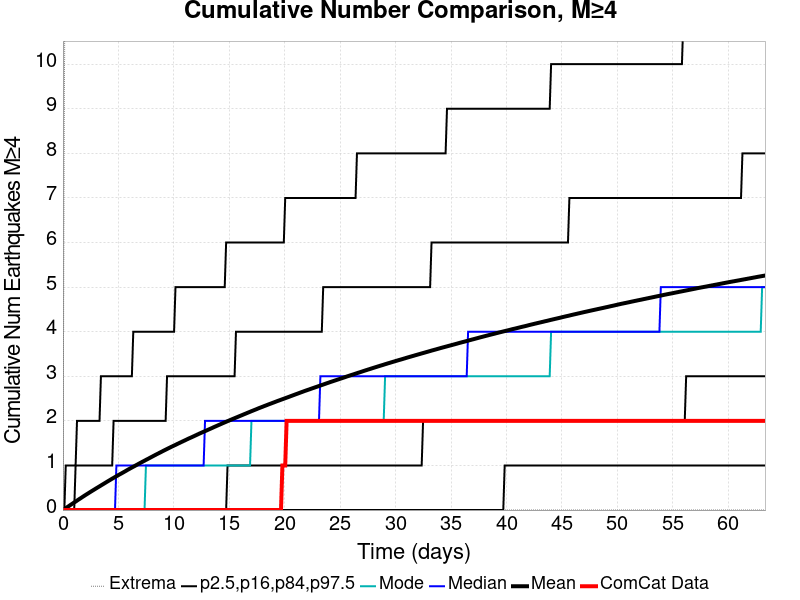

Data behind this chart, as committed beside it:
Time (days), ComCat Data, Simulation Mean, Simulation Median, Simulation Mode, Simulation Minimum, Simulation Maximum, 2.5 %-ile, 16 %-ile, 84 %-ile, 97.5 %-ile
0.0, 0.0, 0.0, 0.0, 0.0, 0.0, 0.0, 0.0, 0.0, 0.0, 0.0
0.1269, 0.0, 0.02133, 0.0, 0.0, 0.0, 9.0, 0.0, 0.0, 0.0, 0.0
0.2537, 0.0, 0.04221, 0.0, 0.0, 0.0, 16.0, 0.0, 0.0, 0.0, 1.0
0.3806, 0.0, 0.06408, 0.0, 0.0, 0.0, 20.0, 0.0, 0.0, 0.0, 1.0
0.5075, 0.0, 0.08486, 0.0, 0.0, 0.0, 21.0, 0.0, 0.0, 0.0, 1.0
0.6344, 0.0, 0.1068, 0.0, 0.0, 0.0, 21.0, 0.0, 0.0, 0.0, 1.0
0.7612, 0.0, 0.1282, 0.0, 0.0, 0.0, 22.0, 0.0, 0.0, 0.0, 1.0
0.8881, 0.0, 0.149, 0.0, 0.0, 0.0, 23.0, 0.0, 0.0, 0.0, 1.0
1.015, 0.0, 0.1699, 0.0, 0.0, 0.0, 23.0, 0.0, 0.0, 0.0, 1.0
1.142, 0.0, 0.1908, 0.0, 0.0, 0.0, 23.0, 0.0, 0.0, 1.0, 1.0
1.269, 0.0, 0.2119, 0.0, 0.0, 0.0, 23.0, 0.0, 0.0, 1.0, 2.0
1.396, 0.0, 0.2335, 0.0, 0.0, 0.0, 24.0, 0.0, 0.0, 1.0, 2.0
1.522, 0.0, 0.2539, 0.0, 0.0, 0.0, 24.0, 0.0, 0.0, 1.0, 2.0
1.649, 0.0, 0.2742, 0.0, 0.0, 0.0, 24.0, 0.0, 0.0, 1.0, 2.0
1.776, 0.0, 0.2954, 0.0, 0.0, 0.0, 24.0, 0.0, 0.0, 1.0, 2.0
1.903, 0.0, 0.3159, 0.0, 0.0, 0.0, 24.0, 0.0, 0.0, 1.0, 2.0
2.03, 0.0, 0.3367, 0.0, 0.0, 0.0, 26.0, 0.0, 0.0, 1.0, 2.0
2.157, 0.0, 0.3563, 0.0, 0.0, 0.0, 26.0, 0.0, 0.0, 1.0, 2.0
2.284, 0.0, 0.3763, 0.0, 0.0, 0.0, 26.0, 0.0, 0.0, 1.0, 2.0
2.411, 0.0, 0.3962, 0.0, 0.0, 0.0, 26.0, 0.0, 0.0, 1.0, 2.0
2.537, 0.0, 0.416, 0.0, 0.0, 0.0, 26.0, 0.0, 0.0, 1.0, 2.0
2.664, 0.0, 0.4354, 0.0, 0.0, 0.0, 26.0, 0.0, 0.0, 1.0, 2.0
2.791, 0.0, 0.4548, 0.0, 0.0, 0.0, 26.0, 0.0, 0.0, 1.0, 2.0
2.918, 0.0, 0.4743, 0.0, 0.0, 0.0, 26.0, 0.0, 0.0, 1.0, 2.0
3.045, 0.0, 0.4937, 0.0, 0.0, 0.0, 26.0, 0.0, 0.0, 1.0, 2.0
3.172, 0.0, 0.5128, 0.0, 0.0, 0.0, 26.0, 0.0, 0.0, 1.0, 2.0
3.299, 0.0, 0.5318, 0.0, 0.0, 0.0, 26.0, 0.0, 0.0, 1.0, 2.0
3.426, 0.0, 0.5512, 0.0, 0.0, 0.0, 26.0, 0.0, 0.0, 1.0, 3.0
3.552, 0.0, 0.5706, 0.0, 0.0, 0.0, 26.0, 0.0, 0.0, 1.0, 3.0
3.679, 0.0, 0.5894, 0.0, 0.0, 0.0, 28.0, 0.0, 0.0, 1.0, 3.0
3.806, 0.0, 0.6089, 0.0, 0.0, 0.0, 28.0, 0.0, 0.0, 1.0, 3.0
3.933, 0.0, 0.6281, 0.0, 0.0, 0.0, 29.0, 0.0, 0.0, 1.0, 3.0
4.06, 0.0, 0.6472, 0.0, 0.0, 0.0, 29.0, 0.0, 0.0, 1.0, 3.0
4.187, 0.0, 0.6659, 0.0, 0.0, 0.0, 29.0, 0.0, 0.0, 1.0, 3.0
4.314, 0.0, 0.6847, 0.0, 0.0, 0.0, 29.0, 0.0, 0.0, 1.0, 3.0
4.441, 0.0, 0.7038, 0.0, 0.0, 0.0, 29.0, 0.0, 0.0, 1.0, 3.0
4.567, 0.0, 0.7214, 0.0, 0.0, 0.0, 29.0, 0.0, 0.0, 2.0, 3.0
4.694, 0.0, 0.7404, 0.0, 0.0, 0.0, 29.0, 0.0, 0.0, 2.0, 3.0
4.821, 0.0, 0.7583, 1.0, 0.0, 0.0, 29.0, 0.0, 0.0, 2.0, 3.0
4.948, 0.0, 0.7766, 1.0, 0.0, 0.0, 29.0, 0.0, 0.0, 2.0, 3.0
5.075, 0.0, 0.7951, 1.0, 0.0, 0.0, 29.0, 0.0, 0.0, 2.0, 3.0
5.202, 0.0, 0.8117, 1.0, 0.0, 0.0, 29.0, 0.0, 0.0, 2.0, 3.0
5.329, 0.0, 0.8295, 1.0, 0.0, 0.0, 29.0, 0.0, 0.0, 2.0, 3.0
5.456, 0.0, 0.847, 1.0, 0.0, 0.0, 29.0, 0.0, 0.0, 2.0, 3.0
5.582, 0.0, 0.8653, 1.0, 0.0, 0.0, 29.0, 0.0, 0.0, 2.0, 3.0
5.709, 0.0, 0.8833, 1.0, 0.0, 0.0, 29.0, 0.0, 0.0, 2.0, 3.0
5.836, 0.0, 0.9019, 1.0, 0.0, 0.0, 29.0, 0.0, 0.0, 2.0, 3.0
5.963, 0.0, 0.9194, 1.0, 0.0, 0.0, 29.0, 0.0, 0.0, 2.0, 3.0
6.09, 0.0, 0.9369, 1.0, 0.0, 0.0, 29.0, 0.0, 0.0, 2.0, 3.0
6.217, 0.0, 0.9541, 1.0, 0.0, 0.0, 29.0, 0.0, 0.0, 2.0, 3.0
6.344, 0.0, 0.9714, 1.0, 0.0, 0.0, 29.0, 0.0, 0.0, 2.0, 4.0
6.471, 0.0, 0.9879, 1.0, 0.0, 0.0, 29.0, 0.0, 0.0, 2.0, 4.0
6.597, 0.0, 1.005, 1.0, 0.0, 0.0, 29.0, 0.0, 0.0, 2.0, 4.0
6.724, 0.0, 1.023, 1.0, 0.0, 0.0, 29.0, 0.0, 0.0, 2.0, 4.0
6.851, 0.0, 1.041, 1.0, 0.0, 0.0, 29.0, 0.0, 0.0, 2.0, 4.0
6.978, 0.0, 1.057, 1.0, 0.0, 0.0, 29.0, 0.0, 0.0, 2.0, 4.0
7.105, 0.0, 1.074, 1.0, 0.0, 0.0, 29.0, 0.0, 0.0, 2.0, 4.0
7.232, 0.0, 1.091, 1.0, 0.0, 0.0, 29.0, 0.0, 0.0, 2.0, 4.0
7.359, 0.0, 1.107, 1.0, 0.0, 0.0, 29.0, 0.0, 0.0, 2.0, 4.0
7.486, 0.0, 1.125, 1.0, 1.0, 0.0, 30.0, 0.0, 0.0, 2.0, 4.0
... 440 more rows
